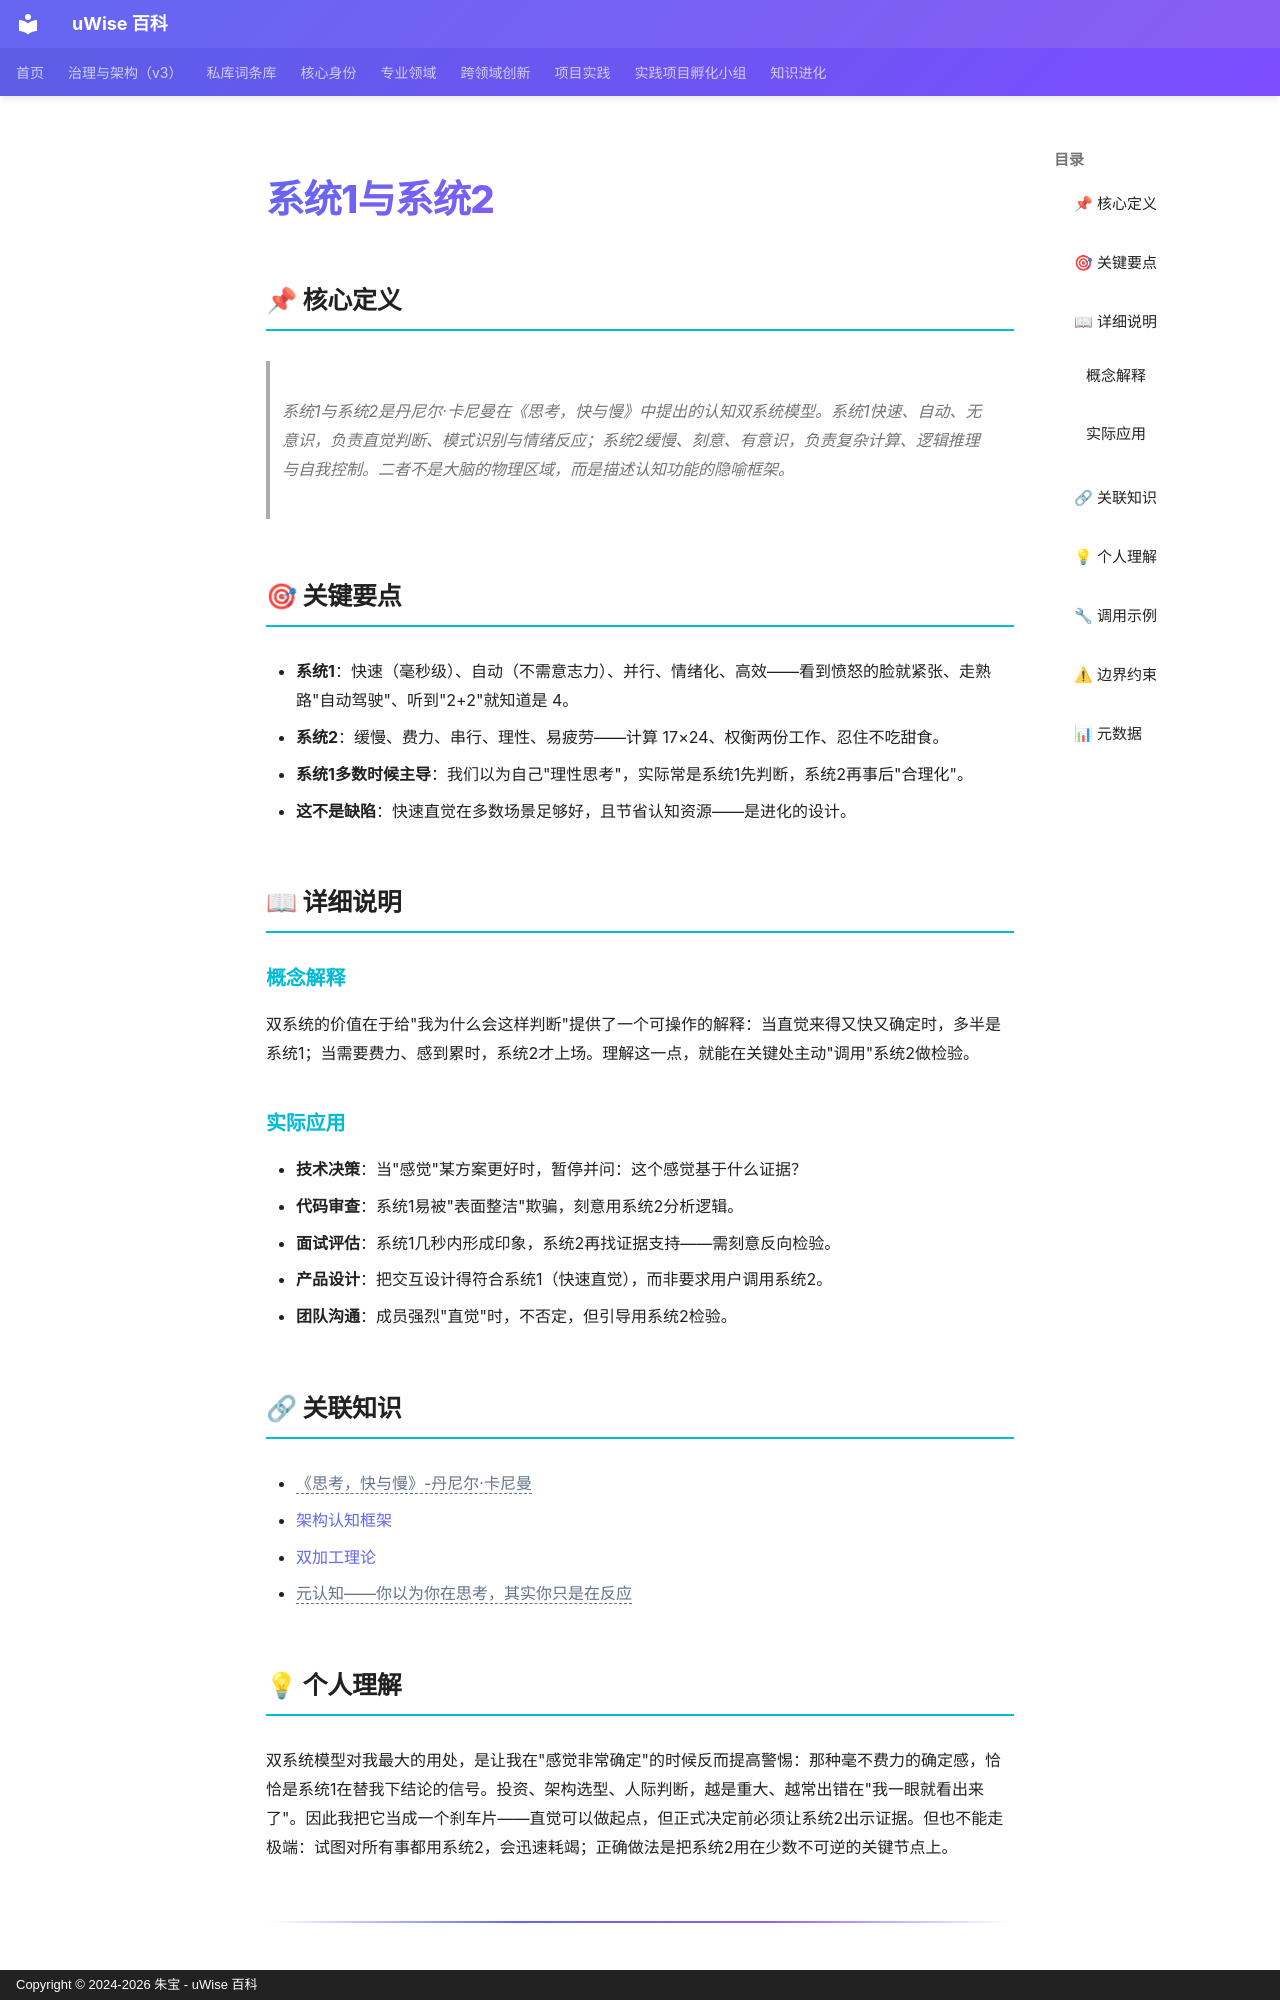

repository: zhubao315/uWise · page: vault-encyclopedia/1-2-md-5e8cf26f/index.html · generator: mkdocs · copyright: Copyright © 2024-2026 朱宝 - uWise 百科

---
title: "系统1与系统2"
description: "系统1与系统2是丹尼尔·卡尼曼在《思考，快与慢》中提出的认知双系统模型。系统1快速、自动、无意识，负责直觉判断、模式识别与情绪反应；系统2缓慢、刻意、有意识，负责复杂计算、逻辑推理与自我控制。二者不是大脑的物理区域，而是描述认知功能的隐喻框架。"
---

# 系统1与系统2

## 📌 核心定义

> 系统1与系统2是丹尼尔·卡尼曼在《思考，快与慢》中提出的认知双系统模型。系统1快速、自动、无意识，负责直觉判断、模式识别与情绪反应；系统2缓慢、刻意、有意识，负责复杂计算、逻辑推理与自我控制。二者不是大脑的物理区域，而是描述认知功能的隐喻框架。

## 🎯 关键要点

- **系统1**：快速（毫秒级）、自动（不需意志力）、并行、情绪化、高效——看到愤怒的脸就紧张、走熟路"自动驾驶"、听到"2+2"就知道是 4。
- **系统2**：缓慢、费力、串行、理性、易疲劳——计算 17×24、权衡两份工作、忍住不吃甜食。
- **系统1多数时候主导**：我们以为自己"理性思考"，实际常是系统1先判断，系统2再事后"合理化"。
- **这不是缺陷**：快速直觉在多数场景足够好，且节省认知资源——是进化的设计。

## 📖 详细说明

### 概念解释

双系统的价值在于给"我为什么会这样判断"提供了一个可操作的解释：当直觉来得又快又确定时，多半是系统1；当需要费力、感到累时，系统2才上场。理解这一点，就能在关键处主动"调用"系统2做检验。

### 实际应用

- **技术决策**：当"感觉"某方案更好时，暂停并问：这个感觉基于什么证据？
- **代码审查**：系统1易被"表面整洁"欺骗，刻意用系统2分析逻辑。
- **面试评估**：系统1几秒内形成印象，系统2再找证据支持——需刻意反向检验。
- **产品设计**：把交互设计得符合系统1（快速直觉），而非要求用户调用系统2。
- **团队沟通**：成员强烈"直觉"时，不否定，但引导用系统2检验。

## 🔗 关联知识

- <span class="uw-unresolved" data-target="《思考，快与慢》-丹尼尔·卡尼曼" title="未解析的双链目标：《思考，快与慢》-丹尼尔·卡尼曼">《思考，快与慢》-丹尼尔·卡尼曼</span>
- [架构认知框架](../md-b748177b/)
- [双加工理论](../md-7dd9e37a/)
- <span class="uw-unresolved" data-target="元认知——你以为你在思考，其实你只是在反应" title="未解析的双链目标：元认知——你以为你在思考，其实你只是在反应">元认知——你以为你在思考，其实你只是在反应</span>
